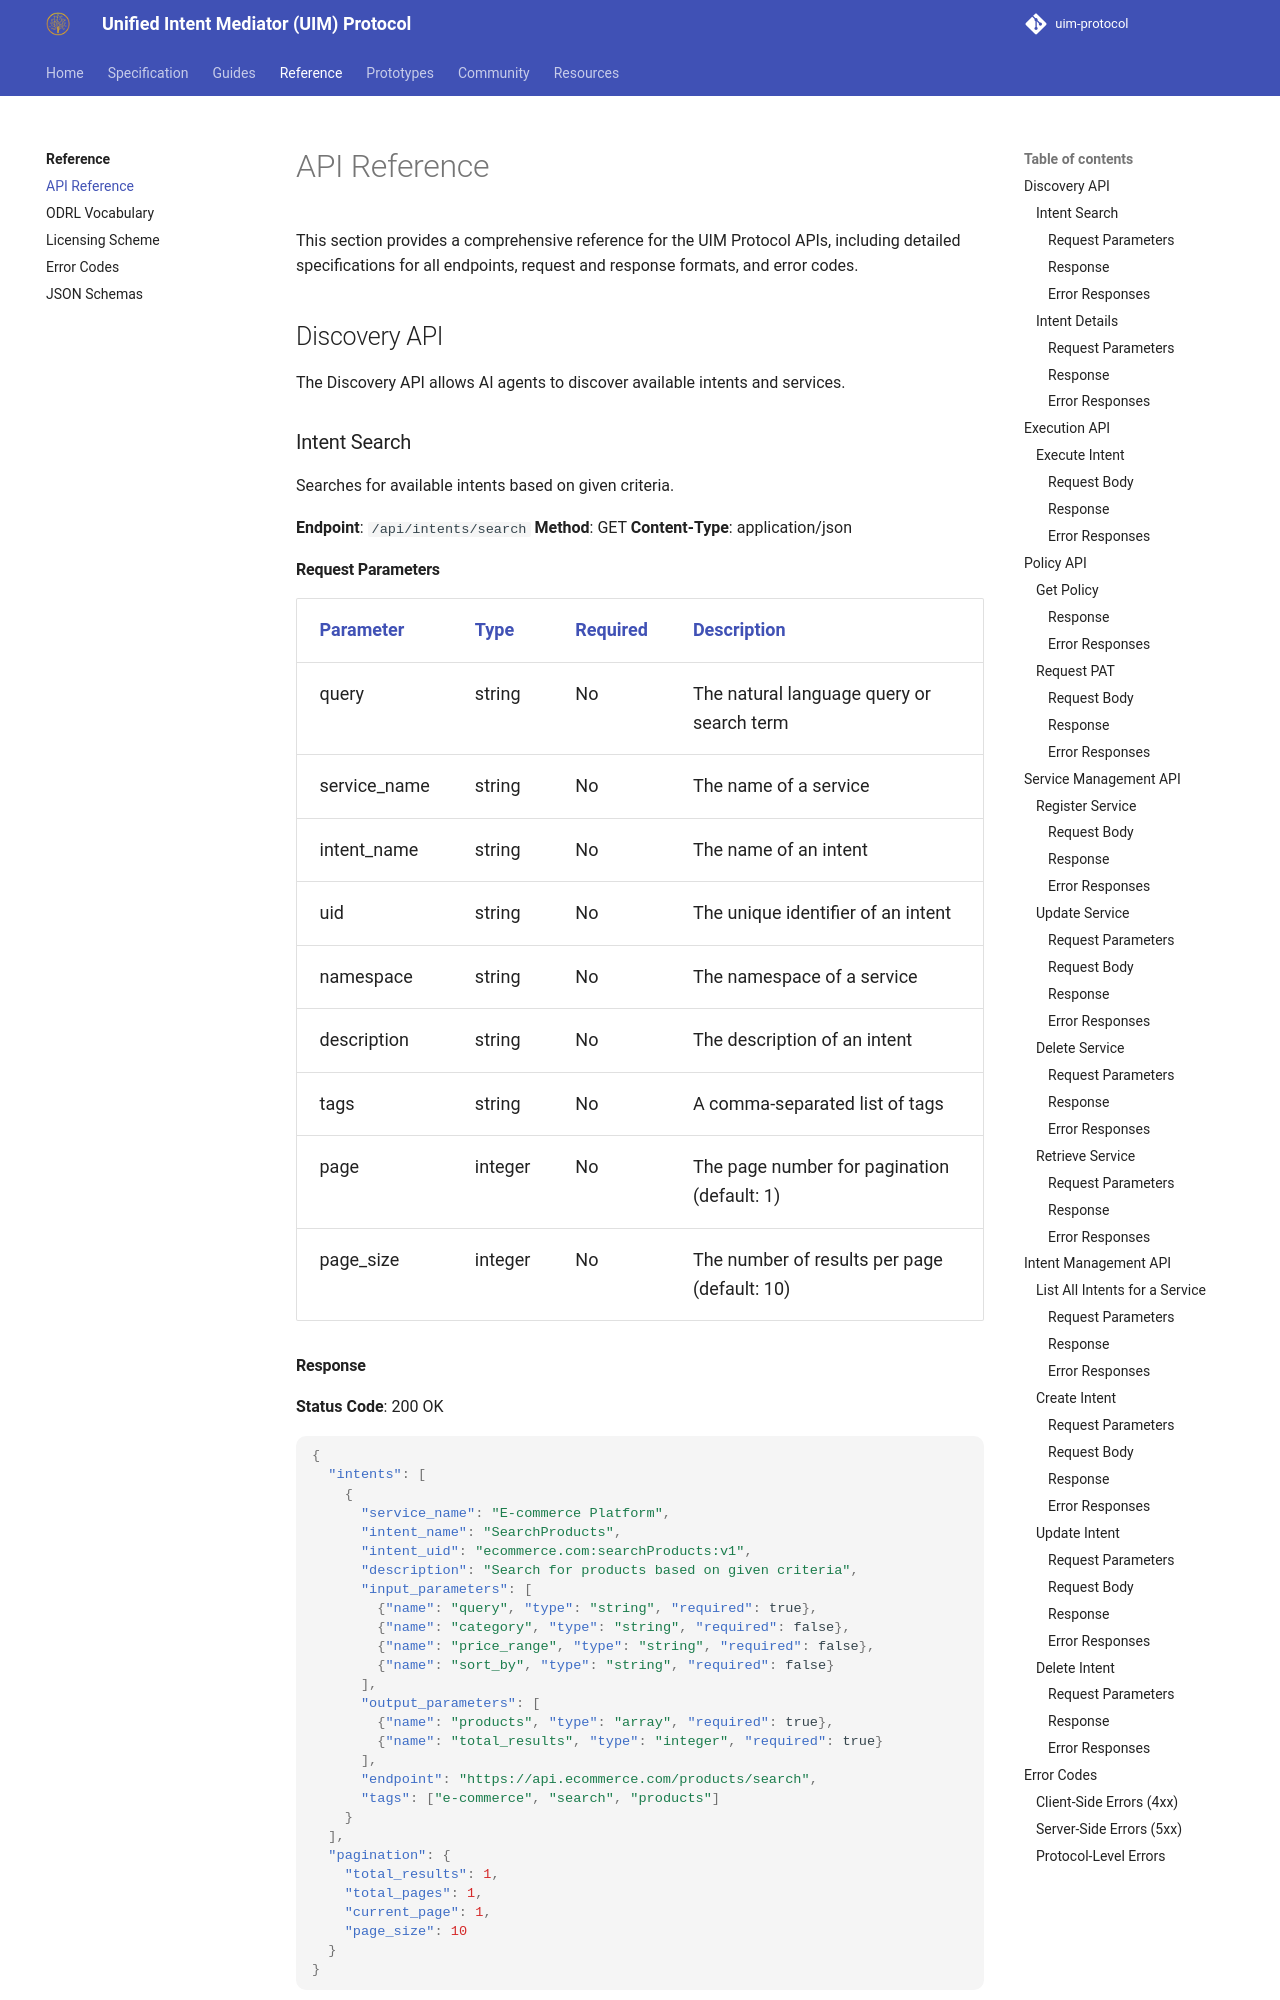

repository: synaptiai/uim-protocol · page: reference/api-reference/index.html · generator: mkdocs

# API Reference

This section provides a comprehensive reference for the UIM Protocol APIs, including detailed specifications for all endpoints, request and response formats, and error codes.

## Discovery API

The Discovery API allows AI agents to discover available intents and services.

### Intent Search

Searches for available intents based on given criteria.

**Endpoint**: `/api/intents/search`
**Method**: GET
**Content-Type**: application/json

#### Request Parameters

| Parameter | Type | Required | Description |
|-----------|------|----------|-------------|
| query | string | No | The natural language query or search term |
| service_name | string | No | The name of a service |
| intent_name | string | No | The name of an intent |
| uid | string | No | The unique identifier of an intent |
| namespace | string | No | The namespace of a service |
| description | string | No | The description of an intent |
| tags | string | No | A comma-separated list of tags |
| page | integer | No | The page number for pagination (default: 1) |
| page_size | integer | No | The number of results per page (default: 10) |
